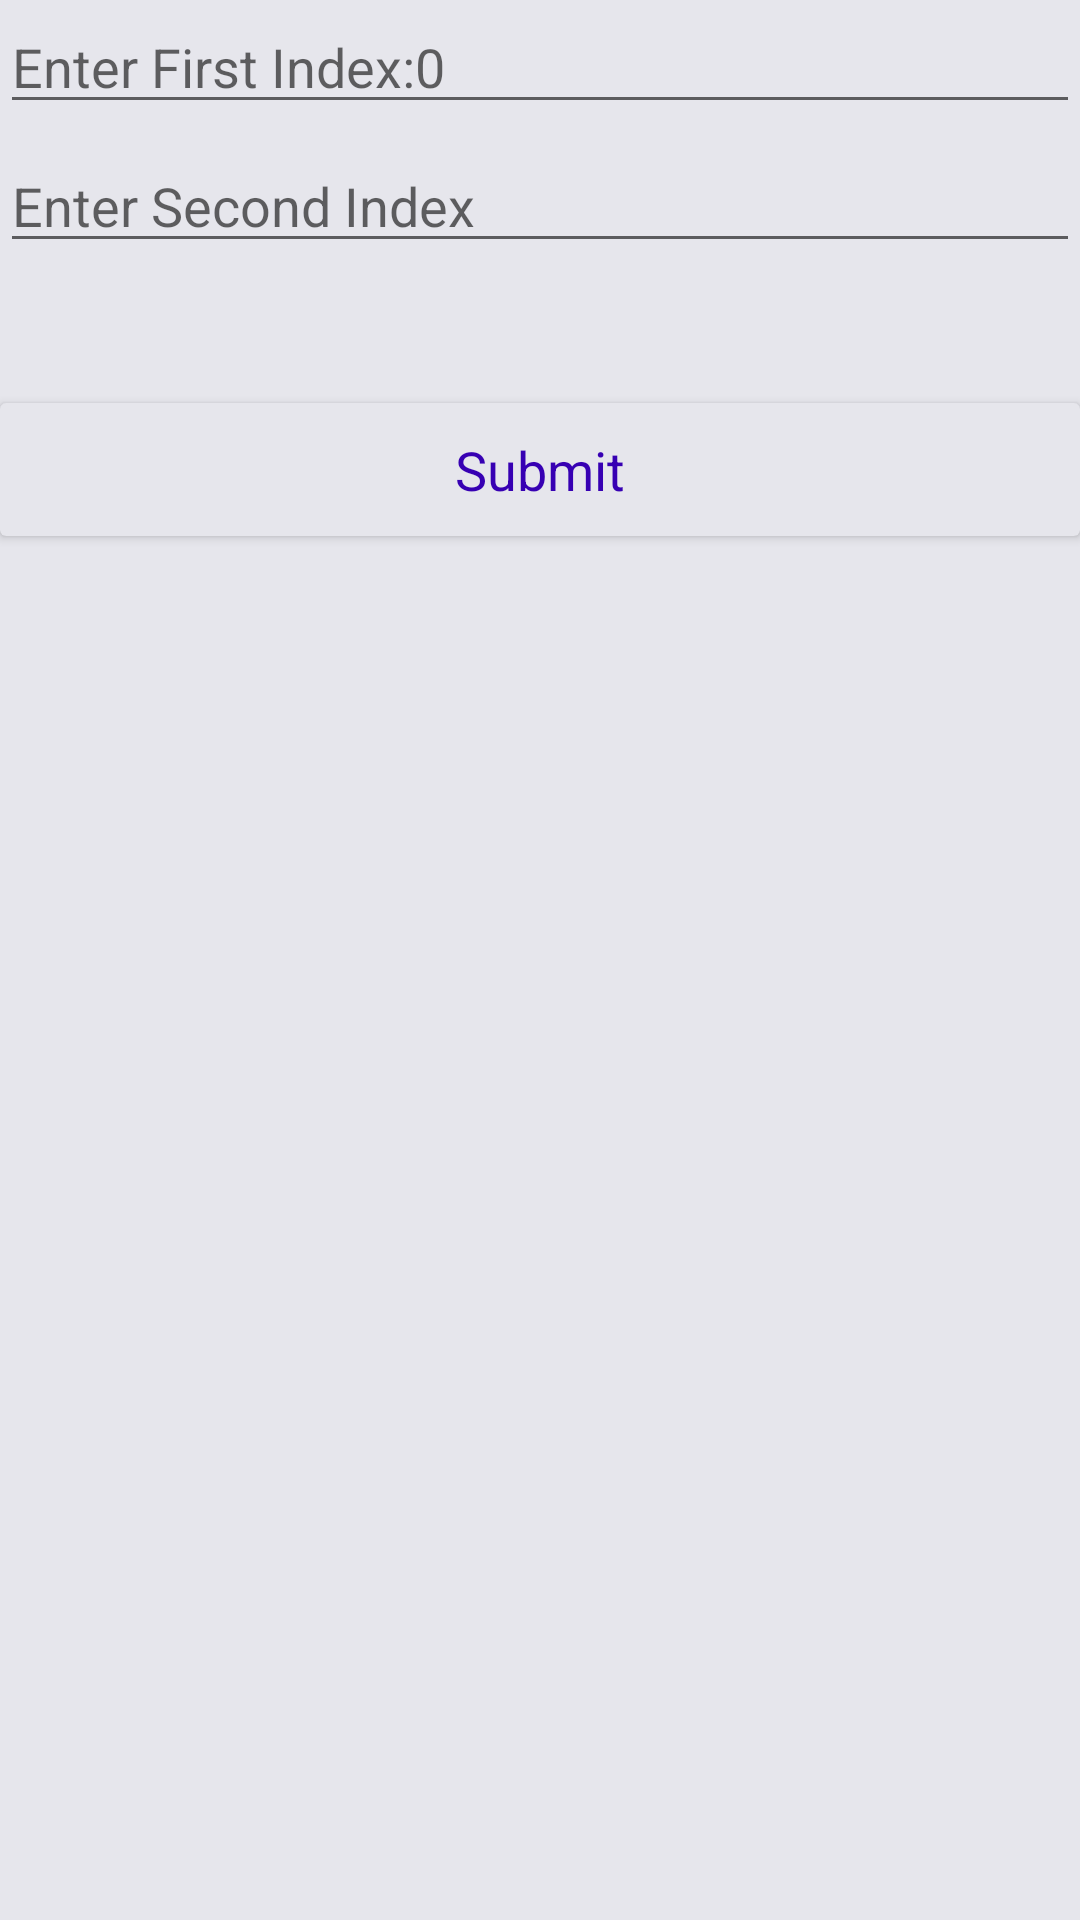

Here is an Android app screen rendered from its layout file. Give the layout XML and the strings, colors and styles it references.
<!-- AndroidManifest.xml: application theme AppTheme -->
<!-- res/layout/activity_banner_loop.xml -->
<?xml version="1.0" encoding="utf-8"?>
<LinearLayout
    android:orientation="vertical"
    xmlns:android="http://schemas.android.com/apk/res/android"
    xmlns:app="http://schemas.android.com/apk/res-auto"
    xmlns:tools="http://schemas.android.com/tools"
    android:background="@color/statusNav"
    android:layout_width="match_parent"
    android:layout_height="match_parent"
    tools:context=".BannerLoopActivity">
    <EditText
        android:id="@+id/etFirstIndex"
        android:layout_width="match_parent"
        android:layout_height="wrap_content"
        android:inputType="number"
        android:digits="0123456789"
        android:hint="Enter First Index:0"/>
    <EditText
        android:id="@+id/etSecondIndex"
        android:layout_width="match_parent"
        android:layout_height="wrap_content"
        android:layout_marginTop="5dp"
        android:inputType="number"
        android:digits="0123456789"
        android:hint="Enter Second Index"/>
    <TextView
        android:id="@+id/tvPkgSize"
        android:layout_width="match_parent"
        android:layout_height="wrap_content"
        android:layout_marginTop="5dp"
         android:layout_margin="10dp"
        android:textSize="16sp"
        android:textColor="#E30B0B"
        />


    <androidx.cardview.widget.CardView
        android:layout_width="match_parent"
        android:layout_height="wrap_content"
        android:layout_marginTop="5dp"
        app:cardBackgroundColor="@color/statusNav">
        <LinearLayout
            android:layout_width="match_parent"
            android:layout_height="wrap_content"
            android:orientation="vertical">
            <TextView
                android:id="@+id/admin_json"
                android:layout_width="match_parent"
                android:layout_height="wrap_content"
                android:text="Submit"
                android:gravity="center"
                android:paddingTop="10dp"
                android:paddingBottom="10dp"
                android:textSize="18sp"
                android:textColor="@color/colorPrimaryDark"/>
        </LinearLayout>
    </androidx.cardview.widget.CardView>
    <androidx.recyclerview.widget.RecyclerView
        android:layout_width="match_parent"
        android:layout_height="match_parent"
        android:id="@+id/admin_rv"/>

</LinearLayout>
<!-- resources referenced by this layout -->
<resources>
  <color name="colorPrimaryDark">#FF3700B3</color>
  <color name="statusNav">#E6E6EC</color>
  <style name="AppTheme" parent="Theme.AppCompat.Light.NoActionBar">
          <item name="colorPrimary">@color/colorPrimary</item>
          <item name="colorPrimaryDark">@color/colorPrimaryDark</item>
          <item name="colorAccent">@color/colorAccent</item>
          <item name="android:windowLightNavigationBar" tools:ignore="NewApi">true</item>
          <item name="android:windowLightStatusBar" tools:ignore="NewApi">true</item>
          <item name="android:statusBarColor">@color/statusNav</item>
          <item name="android:navigationBarColor">@color/statusNav</item>
      </style>
  <color name="colorPrimary">#FF6200EE</color>
  <color name="colorAccent">#FF3700B3</color>
</resources>
